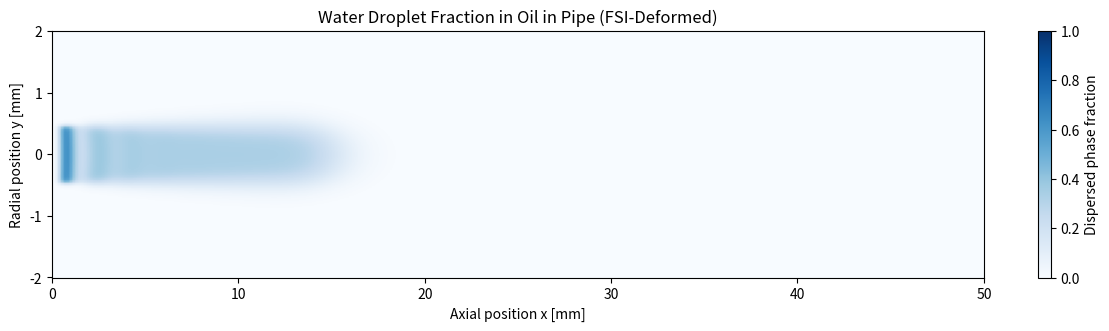
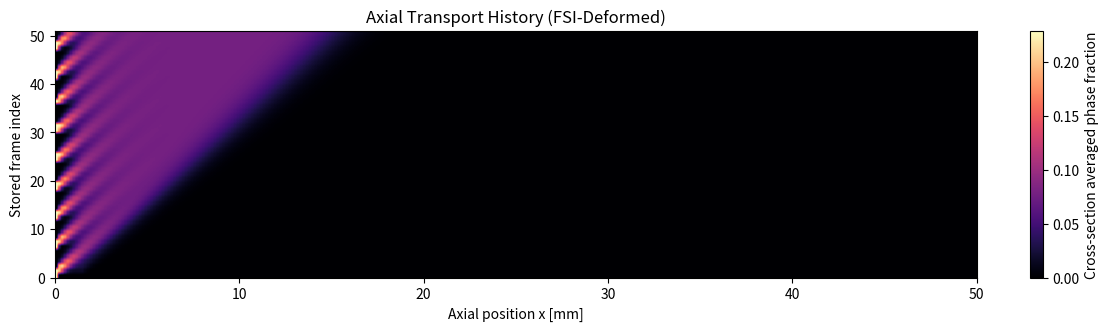
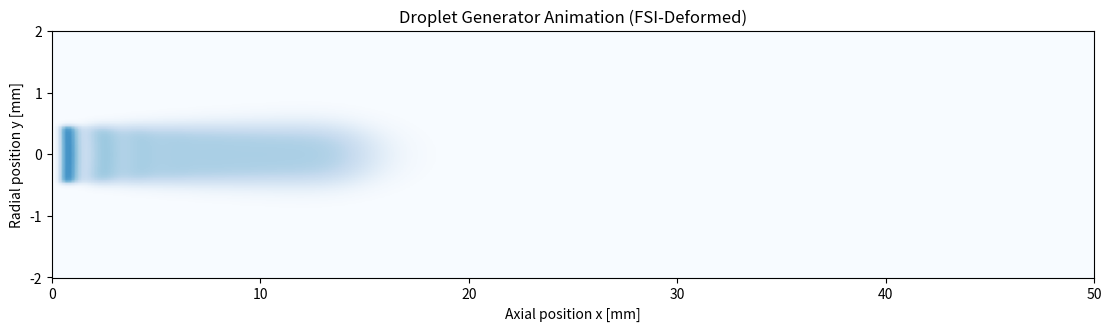

Here is the Python script that generated these plots, in order:
#!/usr/bin/env python3
"""Reduced-order droplet generator simulation with FSI effects.

This enhanced version of droplet_pipe_sim.py includes:

1. Fluid-Structure Interaction (FSI):
   - Flexible pipe inner radius changes with pressure
   - Deformation affects velocity profile and droplet transport
   
2. Elastic pipe wall model:
   - Hoop stress from internal pressure: sigma = P*r/t
   - Radial expansion: dr = P*r^2/(E*t)
   - Young's modulus E, wall thickness t
   
3. Time-dependent pressure loading:
   - Can specify time-varying pressure (e.g., pulsatile)
   - Or use constant average pressure from FSI coupling

The reduced-order model is useful for:
- Fast parameter exploration before full OpenFOAM runs
- Validating OpenFOAM results
- Understanding droplet dynamics in flexible channels
"""

from __future__ import annotations

import argparse
import os
from dataclasses import dataclass
from pathlib import Path
from typing import Callable, Optional

os.environ.setdefault("MPLCONFIGDIR", str(Path(".mplconfig").resolve()))

import matplotlib.pyplot as plt
import numpy as np
from matplotlib.animation import FuncAnimation, PillowWriter


@dataclass
class FSIConfig:
    """Flexible tube material and loading parameters."""
    
    # Pipe geometry (baseline)
    inner_radius: float = 0.002  # 2 mm
    wall_thickness: float = 0.0004  # 0.4 mm
    length: float = 0.05  # 50 mm
    
    # Material properties
    youngs_modulus: float = 5e6  # 5 MPa (soft rubber-like material)
    poisson_ratio: float = 0.45
    
    # Loading
    internal_pressure: float = 1500.0  # Pa (baseline from solid case)
    external_pressure: float = 0.0  # Pa (atmospheric)
    
    # Damping (for stability)
    pressure_damping: float = 0.1
    
    def compute_radius_change(self, pressure: float) -> float:
        """
        Compute radial expansion of pipe due to internal pressure.
        
        Using hoop stress formula and elastic deformation:
        - Hoop stress: sigma = P*r/t
        - Radial expansion: dr = P*r^2 / (E*t)
        
        Args:
            pressure: Internal pressure in Pa
            
        Returns:
            Change in radius (dr) in meters
        """
        if self.youngs_modulus <= 0:
            return 0.0
        
        # Simplified 1D radial expansion
        dr = (pressure - self.external_pressure) * (self.inner_radius ** 2)
        dr /= (self.youngs_modulus * self.wall_thickness)
        
        # Damping to avoid oscillations
        dr *= (1.0 - self.pressure_damping)
        
        return dr
    
    def get_current_radius(self, pressure: float) -> float:
        """Get deformed inner radius at given pressure."""
        dr = self.compute_radius_change(pressure)
        return self.inner_radius + dr
    
    def get_stress(self, pressure: float) -> float:
        """Compute hoop stress in wall."""
        if self.wall_thickness <= 0:
            return 0.0
        return (pressure - self.external_pressure) * self.inner_radius / self.wall_thickness


@dataclass
class SimulationConfig:
    length: float = 0.05
    radius: float = 0.002
    nx: int = 320
    ny: int = 96
    total_time: float = 0.12
    cfl: float = 0.35
    umax: float = 0.12
    diffusivity: float = 1.5e-7
    nozzle_radius: float = 0.00045
    nozzle_x: float = 0.0015
    pulse_period: float = 0.014
    duty_cycle: float = 0.32
    injection_strength: float = 28.0
    purge_strength: float = 18.0
    frame_stride: int = 12
    output_dir: str = "output_fsi"
    
    # FSI settings
    enable_fsi: bool = True
    fsi_config: Optional[FSIConfig] = None


def build_parser() -> argparse.ArgumentParser:
    parser = argparse.ArgumentParser(description=__doc__)
    parser.add_argument("--length", type=float, default=SimulationConfig.length)
    parser.add_argument("--radius", type=float, default=SimulationConfig.radius)
    parser.add_argument("--nx", type=int, default=SimulationConfig.nx)
    parser.add_argument("--ny", type=int, default=SimulationConfig.ny)
    parser.add_argument("--total-time", type=float, default=SimulationConfig.total_time)
    parser.add_argument("--cfl", type=float, default=SimulationConfig.cfl)
    parser.add_argument("--umax", type=float, default=SimulationConfig.umax)
    parser.add_argument("--diffusivity", type=float, default=SimulationConfig.diffusivity)
    parser.add_argument("--nozzle-radius", type=float, default=SimulationConfig.nozzle_radius)
    parser.add_argument("--nozzle-x", type=float, default=SimulationConfig.nozzle_x)
    parser.add_argument("--pulse-period", type=float, default=SimulationConfig.pulse_period)
    parser.add_argument("--duty-cycle", type=float, default=SimulationConfig.duty_cycle)
    parser.add_argument("--injection-strength", type=float, 
                        default=SimulationConfig.injection_strength)
    parser.add_argument("--purge-strength", type=float,
                        default=SimulationConfig.purge_strength)
    parser.add_argument("--frame-stride", type=int, default=SimulationConfig.frame_stride)
    parser.add_argument("--output-dir", default=SimulationConfig.output_dir)
    
    # FSI arguments
    parser.add_argument("--enable-fsi", action="store_true", default=True,
                        help="Enable FSI (flexible pipe) simulation")
    parser.add_argument("--disable-fsi", dest="enable_fsi", action="store_false",
                        help="Disable FSI (rigid pipe)")
    parser.add_argument("--fsi-pressure", type=float, default=1500.0,
                        help="Internal pressure for flexible pipe (Pa)")
    parser.add_argument("--youngs-modulus", type=float, default=5e6,
                        help="Material Young's modulus (Pa)")
    parser.add_argument("--wall-thickness", type=float, default=0.0004,
                        help="Pipe wall thickness (m)")
    
    return parser


def poiseuille_profile(y: np.ndarray, radius: float, umax: float) -> np.ndarray:
    """Poiseuille velocity profile: u = u_max * (1 - (y/R)^2)"""
    return umax * np.clip(1.0 - (y / radius) ** 2, 0.0, None)


def laplacian(field: np.ndarray, dx: float, dy: float) -> np.ndarray:
    """Compute Laplacian of a 2D field."""
    padded = np.pad(field, ((1, 1), (1, 1)), mode="edge")
    d2x = (padded[1:-1, 2:] - 2.0 * padded[1:-1, 1:-1] + padded[1:-1, :-2]) / dx**2
    d2y = (padded[2:, 1:-1] - 2.0 * padded[1:-1, 1:-1] + padded[:-2, 1:-1]) / dy**2
    return d2x + d2y


def advect_upwind(phi: np.ndarray, u: np.ndarray, dt: float, dx: float) -> np.ndarray:
    """Upwind advection: d(phi)/dt + u*d(phi)/dx = 0"""
    left = np.pad(phi[:, :-1], ((0, 0), (1, 0)), mode="edge")
    right = np.pad(phi[:, 1:], ((0, 0), (0, 1)), mode="edge")
    grad_minus = (phi - left) / dx
    grad_plus = (right - phi) / dx
    return phi - dt * np.where(u >= 0.0, u * grad_minus, u * grad_plus)


def run_simulation(config: SimulationConfig) -> tuple[np.ndarray, list[np.ndarray], np.ndarray, np.ndarray]:
    """Run droplet transport simulation with optional FSI."""
    
    # Initialize FSI if enabled
    fsi = None
    if config.enable_fsi:
        if config.fsi_config is None:
            config.fsi_config = FSIConfig()
        fsi = config.fsi_config
        print(f"\nFSI Enabled:")
        print(f"  Inner radius (baseline): {fsi.inner_radius*1e3:.2f} mm")
        print(f"  Wall thickness: {fsi.wall_thickness*1e3:.2f} mm")
        print(f"  Young's modulus: {fsi.youngs_modulus/1e6:.1f} MPa")
        print(f"  Internal pressure: {fsi.internal_pressure:.1f} Pa")
        
        radius_change = fsi.compute_radius_change(fsi.internal_pressure)
        deformed_radius = fsi.get_current_radius(fsi.internal_pressure)
        stress = fsi.get_stress(fsi.internal_pressure)
        
        print(f"  Computed deformation:")
        print(f"    - Radial expansion: {radius_change*1e6:.2f} um")
        print(f"    - Deformed radius: {deformed_radius*1e3:.4f} mm")
        print(f"    - Hoop stress: {stress/1e6:.2f} MPa")
    
    # Grid generation
    x = np.linspace(0.0, config.length, config.nx)
    y_baseline = np.linspace(-config.radius, config.radius, config.ny)
    
    # Use deformed radius if FSI enabled
    if fsi:
        deformed_r = fsi.get_current_radius(fsi.internal_pressure)
        y = np.linspace(-deformed_r, deformed_r, config.ny)
        actual_radius = deformed_r
    else:
        y = y_baseline
        actual_radius = config.radius
    
    dx = x[1] - x[0]
    dy = y[1] - y[0]
    
    # Velocity profile (scales with deformed radius)
    u = poiseuille_profile(y[:, None], actual_radius, config.umax)
    inlet_profile = np.where(np.abs(y) <= config.nozzle_radius, 1.0, 0.0)
    
    # Time stepping
    dt_adv = config.cfl * dx / max(config.umax, 1e-12)
    dt_diff = 0.25 / max(config.diffusivity * (1.0 / dx**2 + 1.0 / dy**2), 1e-12)
    dt = min(dt_adv, dt_diff, config.total_time / 600.0)
    steps = max(1, int(np.ceil(config.total_time / dt)))
    dt = config.total_time / steps
    
    print(f"\nSimulation Setup:")
    print(f"  Domain: {config.length*1e3:.1f} mm × {2*actual_radius*1e3:.2f} mm")
    print(f"  Grid: {config.nx} × {config.ny}")
    print(f"  Time stepping: {steps} steps, dt = {dt*1e3:.3f} ms")
    print(f"  CFL number: {config.umax * dt / dx:.3f}")
    
    # Phase fraction field
    X, Y = np.meshgrid(x, y)
    nozzle_mask = (X <= config.nozzle_x) & (np.abs(Y) <= config.nozzle_radius)
    phi = np.zeros((config.ny, config.nx), dtype=float)
    frames: list[np.ndarray] = []
    history = np.zeros((steps, config.nx), dtype=float)
    
    # Time integration
    print(f"\nRunning simulation...")
    for step in range(steps):
        t = step * dt
        pulse_phase = (t % config.pulse_period) / config.pulse_period
        pulse_on = pulse_phase <= config.duty_cycle
        
        # Advection
        phi = advect_upwind(phi, u, dt, dx)
        
        # Diffusion
        phi += config.diffusivity * dt * laplacian(phi, dx, dy)
        
        # Injection at nozzle
        if pulse_on:
            phi[nozzle_mask] += config.injection_strength * dt * (1.0 - phi[nozzle_mask])
        elif config.purge_strength > 0.0:
            phi[nozzle_mask] -= config.purge_strength * dt * phi[nozzle_mask]
        
        # Boundary conditions
        if pulse_on:
            phi[:, 0] = inlet_profile
        else:
            phi[:, 0] = 0.0
        phi[:, -1] = phi[:, -2]
        phi[0, :] = 0.0
        phi[-1, :] = 0.0
        phi = np.clip(phi, 0.0, 1.0)
        
        history[step] = phi.mean(axis=0)
        
        if step % max(config.frame_stride, 1) == 0 or step == steps - 1:
            frames.append(phi.copy())
        
        if (step + 1) % max(steps // 10, 1) == 0:
            print(f"  Step {step+1}/{steps} ({100*(step+1)/steps:.0f}%)")
    
    return phi, frames, x, y


def save_summary(config: SimulationConfig, frames: list[np.ndarray], 
                 x: np.ndarray, y: np.ndarray) -> None:
    """Save visualization outputs."""
    output_dir = Path(config.output_dir)
    output_dir.mkdir(parents=True, exist_ok=True)
    
    final_phi = frames[-1]
    
    # Snapshot
    fig, ax = plt.subplots(figsize=(11, 3.2), constrained_layout=True)
    image = ax.imshow(
        final_phi,
        origin="lower",
        extent=[x.min() * 1e3, x.max() * 1e3, y.min() * 1e3, y.max() * 1e3],
        cmap="Blues",
        vmin=0.0,
        vmax=1.0,
        aspect="auto",
    )
    ax.set_title("Water Droplet Fraction in Oil in Pipe" + 
                (" (FSI-Deformed)" if config.enable_fsi else " (Rigid)"))
    ax.set_xlabel("Axial position x [mm]")
    ax.set_ylabel("Radial position y [mm]")
    fig.colorbar(image, ax=ax, label="Dispersed phase fraction")
    fig.savefig(output_dir / "droplet_snapshot.png", dpi=180)
    plt.close(fig)
    
    # History
    fig, ax = plt.subplots(figsize=(11, 3.2), constrained_layout=True)
    centroids = np.array([frame.mean(axis=0) for frame in frames])
    image = ax.imshow(
        centroids,
        origin="lower",
        extent=[x.min() * 1e3, x.max() * 1e3, 0, len(frames)],
        cmap="magma",
        aspect="auto",
    )
    ax.set_title("Axial Transport History" + 
                (" (FSI-Deformed)" if config.enable_fsi else " (Rigid)"))
    ax.set_xlabel("Axial position x [mm]")
    ax.set_ylabel("Stored frame index")
    fig.colorbar(image, ax=ax, label="Cross-section averaged phase fraction")
    fig.savefig(output_dir / "droplet_history.png", dpi=180)
    plt.close(fig)
    
    # Animation
    fig, ax = plt.subplots(figsize=(11, 3.2), constrained_layout=True)
    image = ax.imshow(
        frames[0],
        origin="lower",
        extent=[x.min() * 1e3, x.max() * 1e3, y.min() * 1e3, y.max() * 1e3],
        cmap="Blues",
        vmin=0.0,
        vmax=1.0,
        aspect="auto",
        animated=True,
    )
    ax.set_title("Droplet Generator Animation" + 
                (" (FSI-Deformed)" if config.enable_fsi else " (Rigid)"))
    ax.set_xlabel("Axial position x [mm]")
    ax.set_ylabel("Radial position y [mm]")
    
    def update(frame: np.ndarray):
        image.set_array(frame)
        return (image,)
    
    animation = FuncAnimation(fig, update, frames=frames, interval=90, blit=True)
    try:
        animation.save(output_dir / "droplet_animation.gif", writer=PillowWriter(fps=12))
    except Exception as exc:
        print(f"Skipping GIF export: {exc}")
    plt.close(fig)


def main() -> None:
    parser = build_parser()
    args = parser.parse_args()
    
    # Build FSI config if enabled
    fsi_config = None
    if args.enable_fsi:
        fsi_config = FSIConfig(
            youngs_modulus=args.youngs_modulus,
            wall_thickness=args.wall_thickness,
            internal_pressure=args.fsi_pressure,
        )
    
    config = SimulationConfig(
        length=args.length,
        radius=args.radius,
        nx=args.nx,
        ny=args.ny,
        total_time=args.total_time,
        cfl=args.cfl,
        umax=args.umax,
        diffusivity=args.diffusivity,
        nozzle_radius=args.nozzle_radius,
        nozzle_x=args.nozzle_x,
        pulse_period=args.pulse_period,
        duty_cycle=args.duty_cycle,
        injection_strength=args.injection_strength,
        purge_strength=args.purge_strength,
        frame_stride=args.frame_stride,
        output_dir=args.output_dir,
        enable_fsi=args.enable_fsi,
        fsi_config=fsi_config,
    )
    
    _, frames, x, y = run_simulation(config)
    save_summary(config, frames, x, y)
    print(f"\nSaved outputs to {Path(config.output_dir).resolve()}")


if __name__ == "__main__":
    main()
